Photos from the image-classification dataset "Artifact_Classification" in the GitHub repository Nectarav/Lagoon_Public_Art_V26B. Its 6 classes are: coats of arms, crosses, formelle, fragments, patere, symbols.

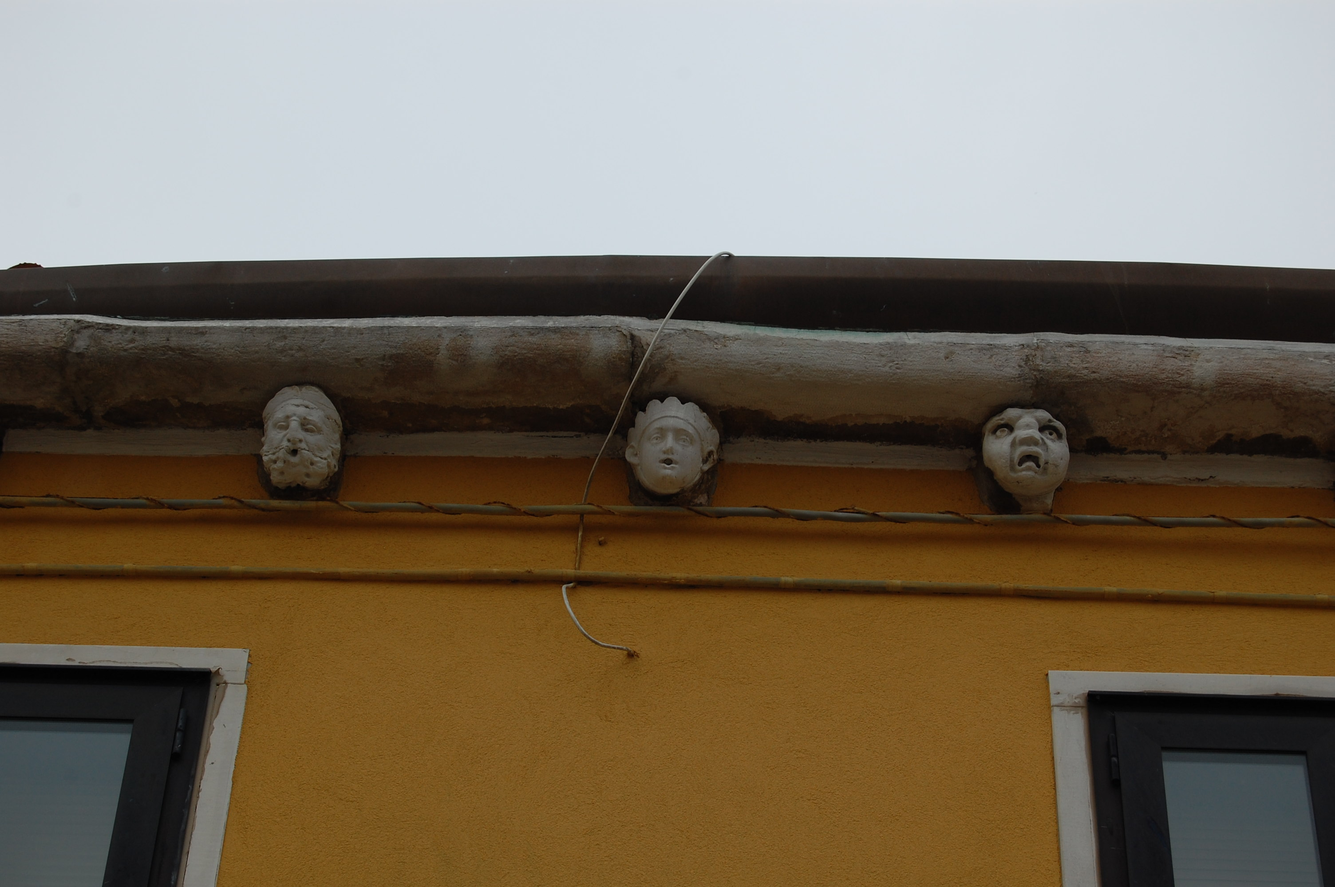
Label: fragments

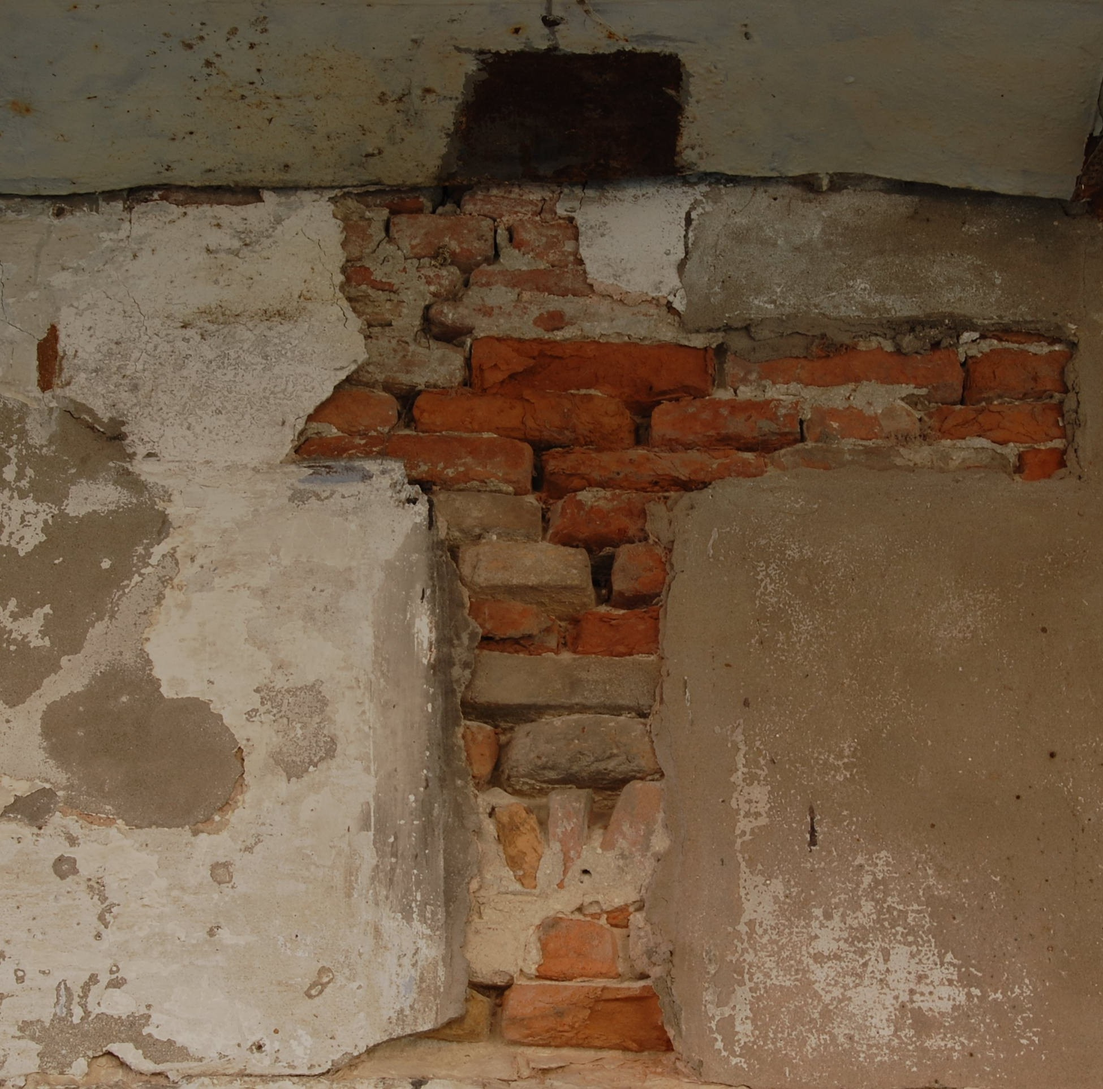
Label: crosses

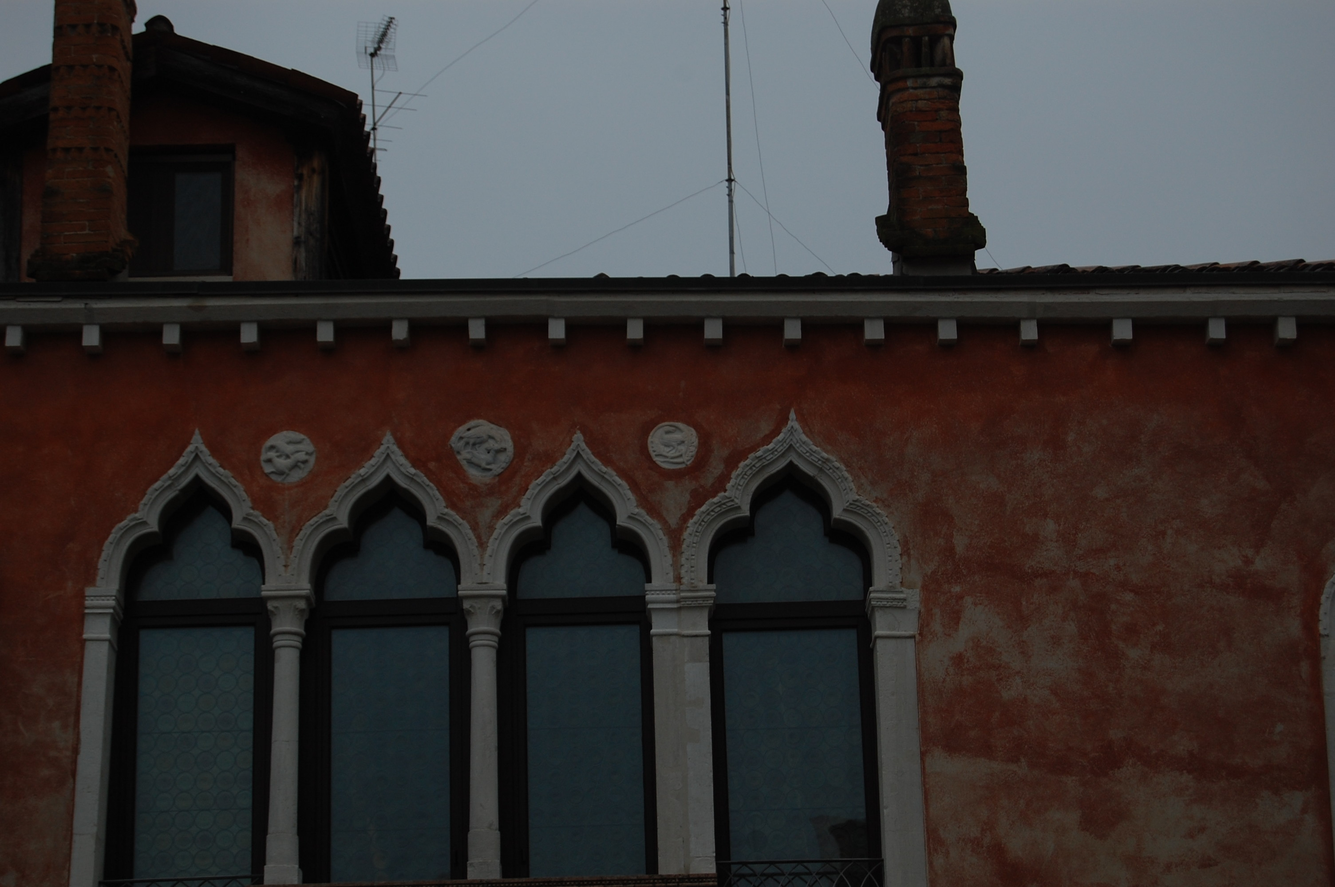
Label: patere

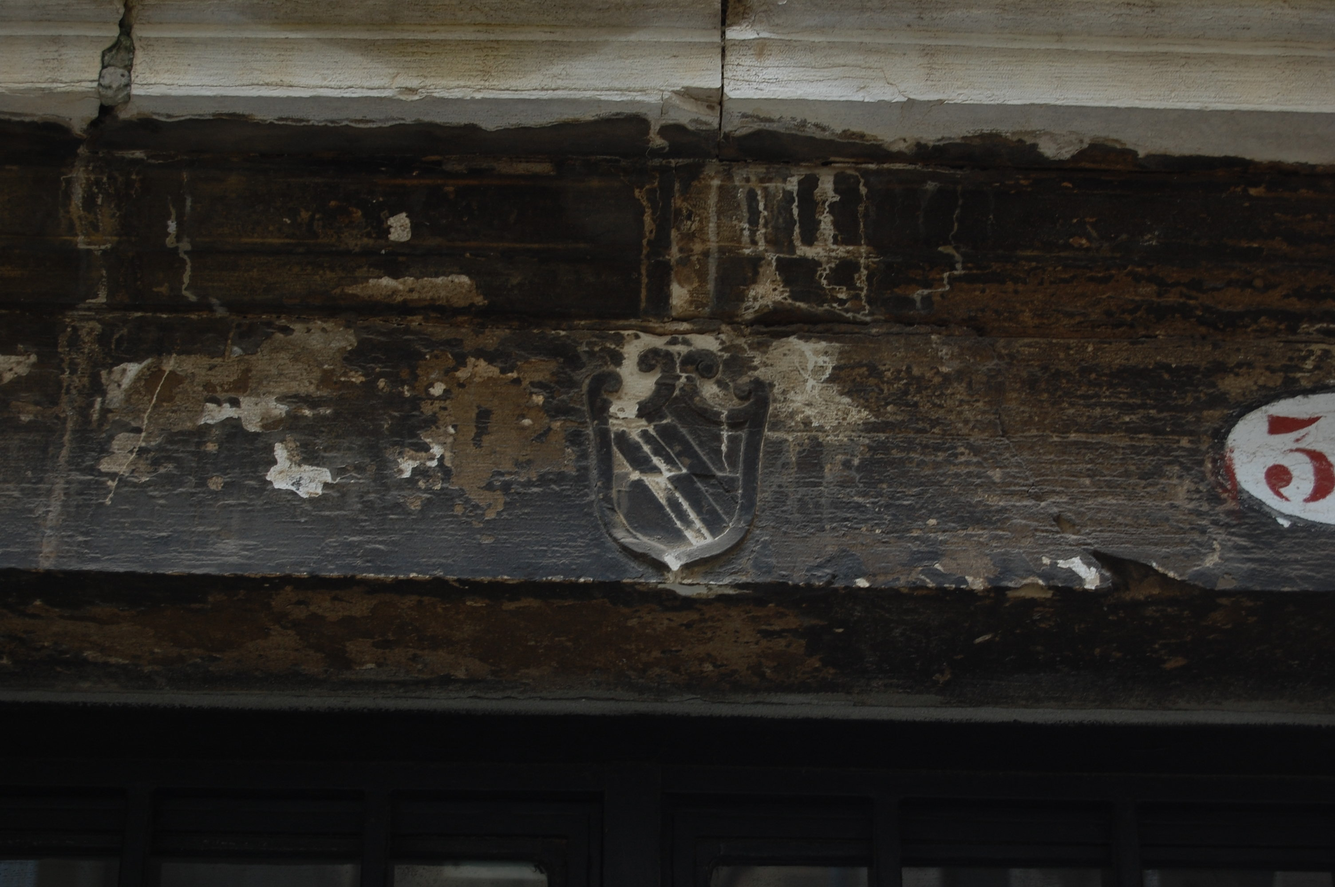
Label: coats of arms

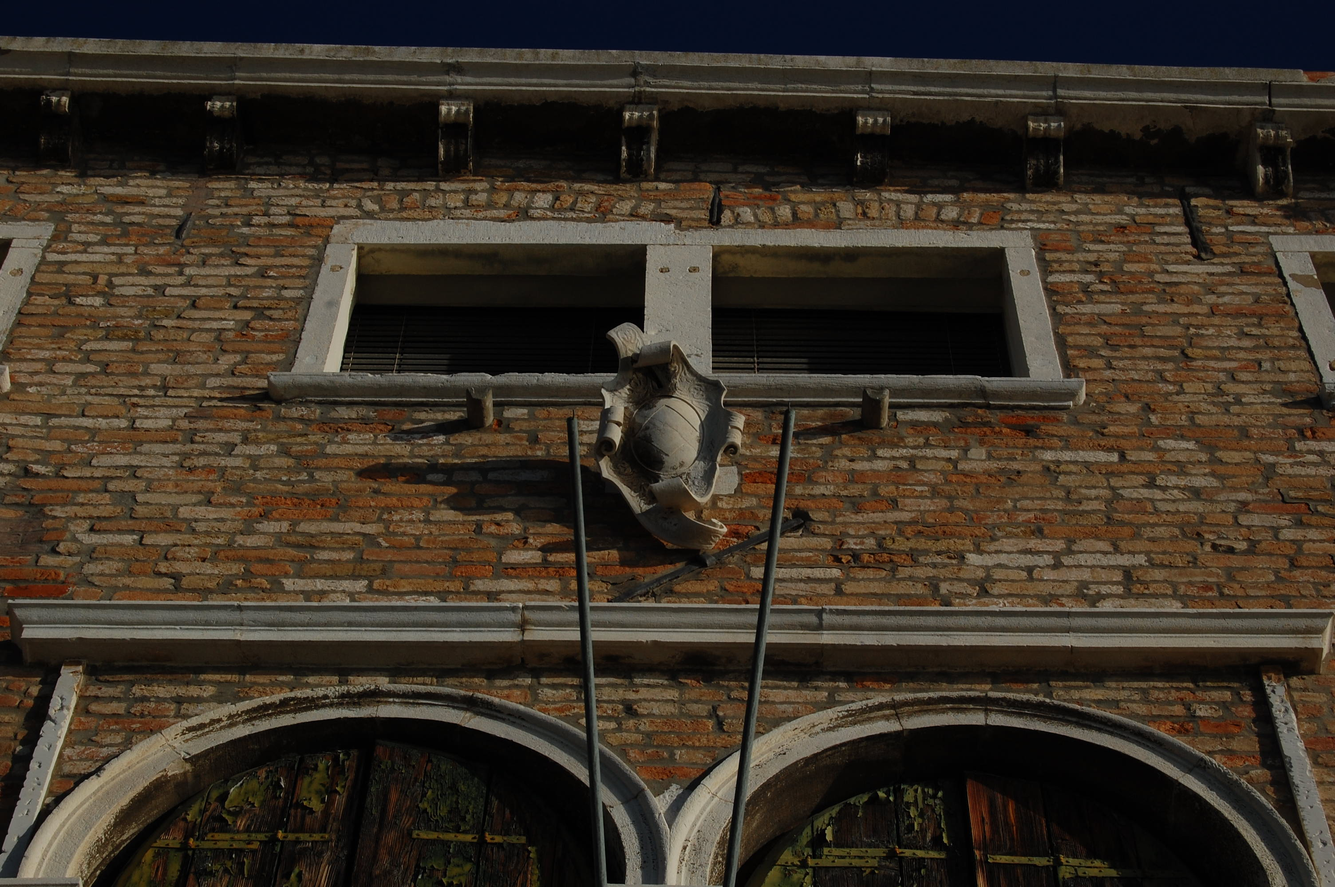
Label: coats of arms

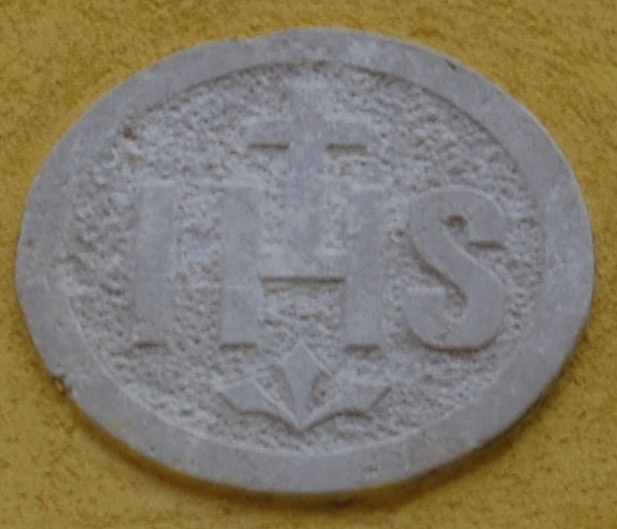
Label: symbols
